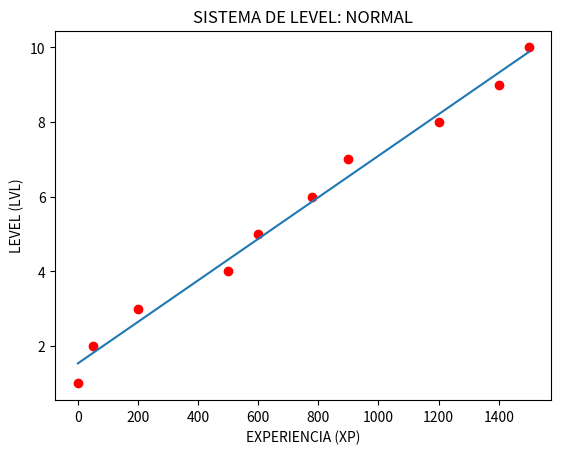

Generate this figure with matplotlib: (Note: this script raises an exception after producing the figure.)
#!/usr/bin/env python
# coding: utf-8


import numpy as np
from matplotlib import pyplot as plt
from math import sqrt

xp_sample = np.array(
    [0, 50, 200, 500, 600, 780, 900, 1200, 1400, 1500]
)
lvl_sample = np.array(range(1, 10+1))


x = xp_sample
y = lvl_sample


y_mean = np.mean(y)
x_mean = np.mean(x)
beta_1 = (sum(x*y) - y_mean*sum(x)) / (np.sum(x * x) - x_mean * sum(x))
beta_0 = y_mean - beta_1 * x_mean

y_pred = beta_0 + beta_1 * x

syy = sum(y - np.mean(y))
r2 = 1 - (sum((y - y_pred) ** 2) / sum((y - y_mean) ** 2))
rmse = sqrt(sum((y - y_pred) ** 2)/len(x))
print(__doc__)
print("RESULTS")
print("-------")
print("RMSE: ", rmse)
print("R2: ", r2)
print("B0: ", beta_0)
print("B1: ", beta_1)
print(f"EQ: Ŷ(x) = {beta_0:.2f}  + {beta_1:.2f}*x")
print(f"")
plt.close('all')
plt.scatter(x, y, color='r')
plt.plot(x, y_pred)
ax = plt.gca()
ax.set_title("SISTEMA DE LEVEL: NORMAL")
ax.set_xlabel("EXPERIENCIA (XP)")
ax.set_ylabel("LEVEL (LVL)")
plt.show(block=False)
plt.savefig("../pics/normal.png")
